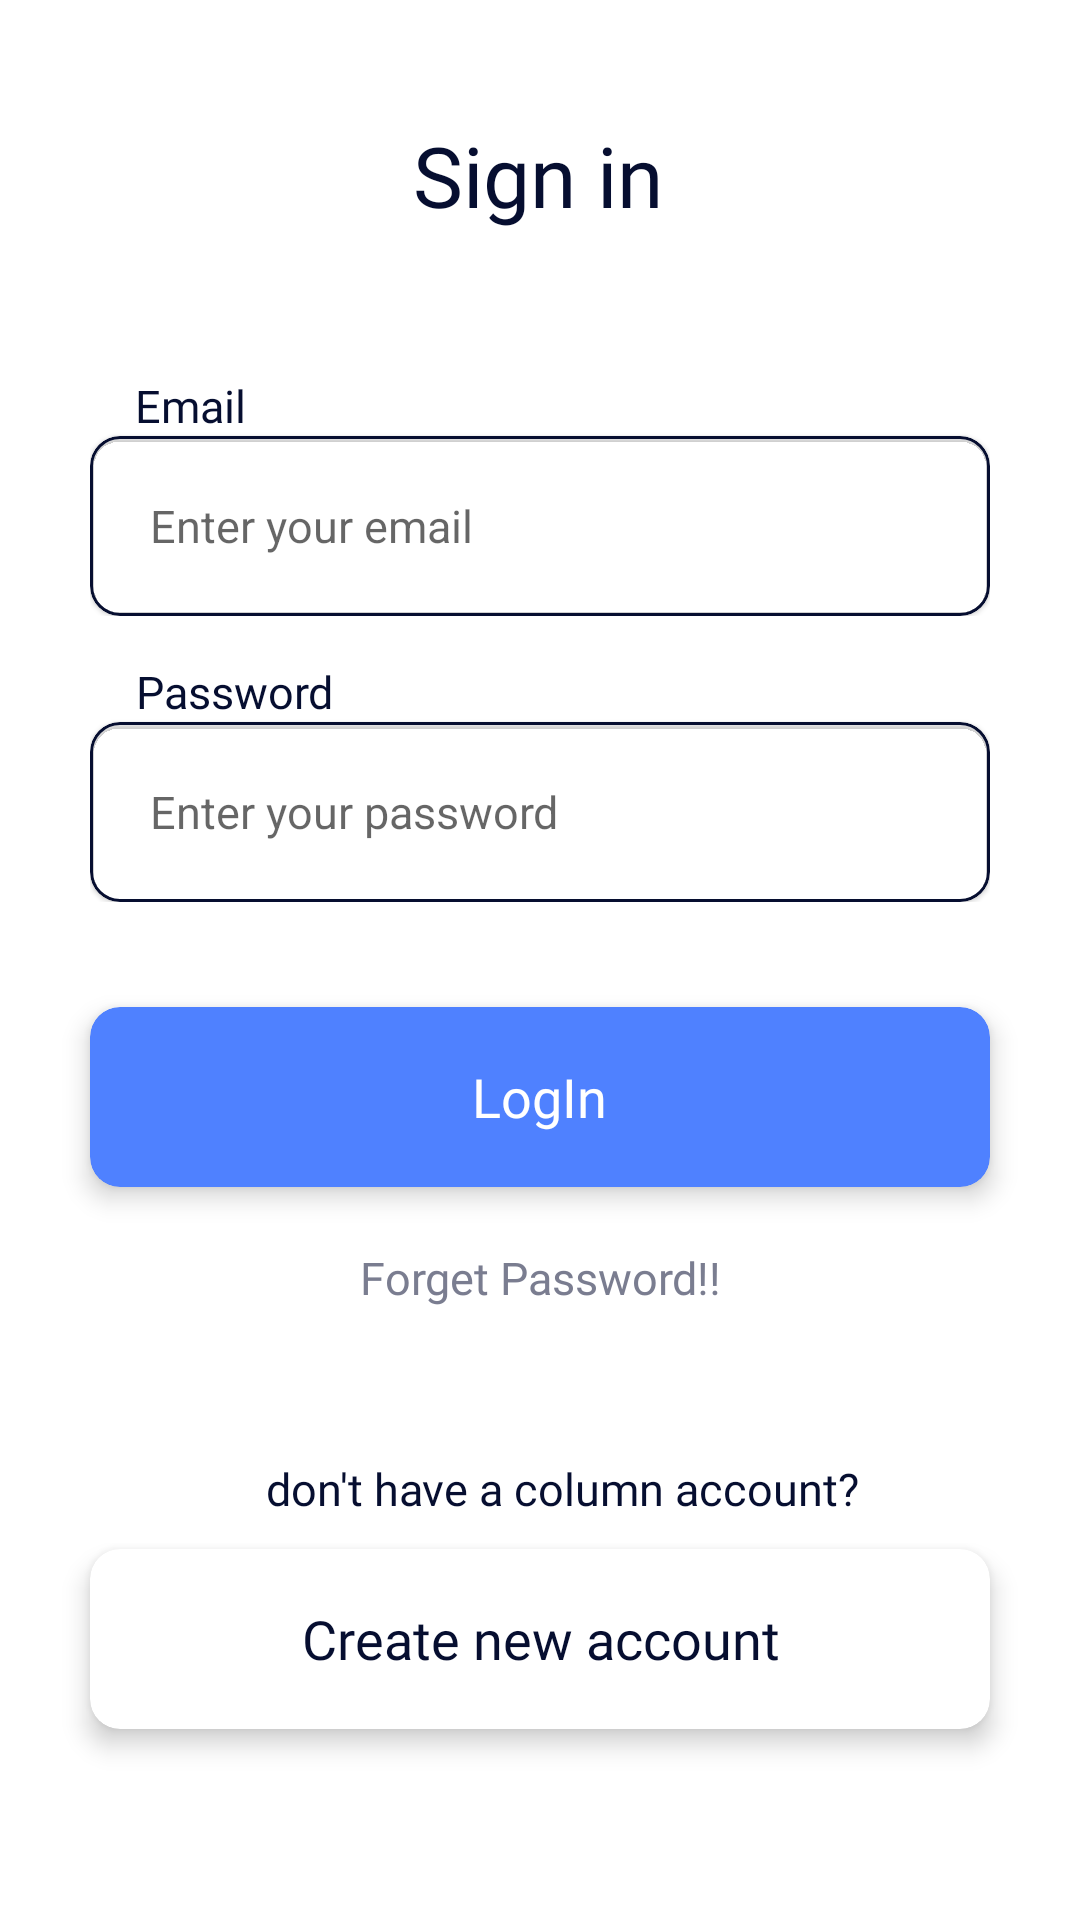

Produce the Android XML layout that renders to this screen, including the resource entries it uses.
<!-- AndroidManifest.xml: application theme Theme.DonationApp -->
<!-- res/layout/fragment_signin.xml -->
<?xml version="1.0" encoding="utf-8"?>
<FrameLayout xmlns:android="http://schemas.android.com/apk/res/android"
    xmlns:tools="http://schemas.android.com/tools"
    android:layout_width="match_parent"
    android:layout_height="match_parent"
    xmlns:app="http://schemas.android.com/apk/res-auto"
    tools:context=".Fragment.SigninFragment">

    <androidx.constraintlayout.widget.ConstraintLayout
        android:layout_width="match_parent"
        android:layout_height="match_parent"
        >

        <TextView
            android:layout_width="wrap_content"
            android:layout_height="wrap_content"
            android:fontFamily="@font/poppins_semibold"
            android:text="Sign in"
            android:textAlignment="center"
            android:textColor="@color/PrimaryText"
            android:textSize="28sp"
            app:layout_constraintBottom_toTopOf="@+id/linearLayout"
            app:layout_constraintEnd_toEndOf="parent"
            app:layout_constraintHorizontal_bias="0.498"
            app:layout_constraintStart_toStartOf="parent"
            app:layout_constraintTop_toTopOf="parent"
            app:layout_constraintVertical_bias="0.453" />

        <LinearLayout
            android:id="@+id/linearLayout"
            android:layout_width="match_parent"
            android:layout_height="wrap_content"
            android:gravity="center"
            android:orientation="vertical"
            app:layout_constraintBottom_toBottomOf="parent"
            app:layout_constraintEnd_toEndOf="parent"
            app:layout_constraintHorizontal_bias="0.0"
            app:layout_constraintStart_toStartOf="parent"
            app:layout_constraintTop_toTopOf="parent"
            app:layout_constraintVertical_bias="0.741">

            <LinearLayout
                android:layout_width="wrap_content"
                android:layout_height="wrap_content"
                android:layout_gravity="center"
                android:layout_marginBottom="15dp"
                android:gravity="center|start"
                android:orientation="vertical">

                <TextView
                    android:layout_width="wrap_content"
                    android:layout_height="wrap_content"
                    android:fontFamily="@font/poppins_medium"
                    android:paddingStart="15dp"
                    android:text="Email"
                    android:textAlignment="center"
                    android:textColor="@color/PrimaryText"
                    android:textSize="15sp" />

                <com.google.android.material.card.MaterialCardView
                    android:layout_width="300dp"
                    android:layout_height="60dp"
                    android:elevation="10dp"
                    app:cardBackgroundColor="@color/transparent"
                    app:cardCornerRadius="10dp"
                    app:strokeColor="@color/PrimaryText"
                    app:strokeWidth="1dp">

                    <EditText
                        android:layout_width="match_parent"
                        android:layout_height="match_parent"
                        android:layout_gravity="center|start"
                        android:background="@color/transparent"
                        android:gravity="center|start"
                        android:hint="Enter your email"
                        android:inputType="textEmailAddress"
                        android:paddingStart="20dp"
                        android:textColor="@color/PrimaryText"
                        android:textSize="15sp" />
                </com.google.android.material.card.MaterialCardView>
            </LinearLayout>

            <LinearLayout
                android:layout_width="wrap_content"
                android:layout_height="wrap_content"
                android:layout_gravity="center"
                android:layout_marginBottom="35dp"
                android:gravity="center|start"
                android:orientation="vertical">

                <TextView
                    android:layout_width="wrap_content"
                    android:layout_height="wrap_content"
                    android:fontFamily="@font/poppins_medium"
                    android:paddingStart="15dp"
                    android:text="Password"
                    android:textAlignment="center"
                    android:textColor="@color/PrimaryText"
                    android:textSize="15sp" />

                <com.google.android.material.card.MaterialCardView
                    android:layout_width="300dp"
                    android:layout_height="60dp"
                    android:elevation="10dp"
                    app:cardBackgroundColor="@color/transparent"
                    app:cardCornerRadius="10dp"
                    app:strokeColor="@color/PrimaryText"
                    app:strokeWidth="1dp">

                    <EditText
                        android:layout_width="match_parent"
                        android:layout_height="match_parent"
                        android:layout_gravity="center|start"
                        android:background="@color/transparent"
                        android:gravity="center|start"
                        android:hint="Enter your password"
                        android:inputType="textEmailAddress"
                        android:paddingStart="20dp"
                        android:textColor="@color/PrimaryText"
                        android:textSize="15sp" />
                </com.google.android.material.card.MaterialCardView>
            </LinearLayout>

            <com.google.android.material.card.MaterialCardView
                android:id="@+id/LogInBTN"
                android:layout_width="300dp"
                android:layout_height="60dp"
                android:layout_marginBottom="20dp"
                app:cardBackgroundColor="@color/PrimaryColor"
                app:cardCornerRadius="10dp"
                app:cardElevation="5dp">

                <TextView
                    android:layout_width="wrap_content"
                    android:layout_height="wrap_content"
                    android:layout_gravity="center"
                    android:fontFamily="@font/poppins_semibold"
                    android:gravity="center"
                    android:text="LogIn"
                    android:textAlignment="center"
                    android:textColor="@color/white"
                    android:textSize="18sp" />
            </com.google.android.material.card.MaterialCardView>

            <TextView
                android:layout_width="match_parent"
                android:layout_height="match_parent"
                android:fontFamily="@font/poppins_medium"
                android:text="Forget Password!!"
                android:textAlignment="center"
                android:textColor="@color/SecondaryText"
                android:textSize="15sp" />

            <LinearLayout
                android:layout_width="match_parent"
                android:layout_height="wrap_content"
                android:layout_gravity="center"
                android:layout_marginTop="50dp"
                android:gravity="center"
                android:orientation="vertical">

                <TextView
                    android:layout_width="wrap_content"
                    android:layout_height="wrap_content"
                    android:fontFamily="@font/poppins_medium"
                    android:paddingStart="15dp"
                    android:text="don't have a column account?"
                    android:textAlignment="center"
                    android:textColor="@color/PrimaryText"
                    android:textSize="15sp" />

                <com.google.android.material.card.MaterialCardView
                    android:id="@+id/SignUpBTN"
                    android:layout_width="300dp"
                    android:layout_height="60dp"
                    android:layout_marginTop="10dp"
                    android:layout_marginBottom="20dp"
                    app:cardBackgroundColor="@color/white"
                    app:cardCornerRadius="10dp"
                    app:cardElevation="5dp">

                    <TextView
                        android:layout_width="wrap_content"
                        android:layout_height="wrap_content"
                        android:layout_gravity="center"
                        android:fontFamily="@font/poppins_medium"
                        android:gravity="center"
                        android:text="Create new account"
                        android:textAlignment="center"
                        android:textColor="@color/PrimaryText"
                        android:textSize="18sp" />
                </com.google.android.material.card.MaterialCardView>

            </LinearLayout>
        </LinearLayout>
    </androidx.constraintlayout.widget.ConstraintLayout>

</FrameLayout>
<!-- resources referenced by this layout -->
<resources>
  <color name="PrimaryColor">#4F81FF</color>
  <color name="PrimaryText">#060e30</color>
  <color name="SecondaryText">#E46A6E83</color>
  <color name="transparent">#00FFFFFF</color>
  <color name="white">#FFFFFFFF</color>
  <style name="Theme.DonationApp" parent="Theme.MaterialComponents.DayNight.DarkActionBar">
          
          <item name="colorPrimary">@color/PrimaryColor</item>
          <item name="colorPrimaryVariant">@color/PrimaryColorlow</item>
          <item name="colorOnPrimary">@color/PrimaryText</item>
          
          <item name="colorSecondary">@color/PrimaryText</item>
          <item name="colorSecondaryVariant">@color/SecondaryText</item>
          <item name="colorOnSecondary">@color/black</item>
          
          <item name="android:statusBarColor">?attr/colorPrimaryVariant</item>
          
          <item name="android:titleTextColor">@color/PrimaryText</item>
          <item name="android:textSize">32sp</item>
          <item name="title">Donation</item>
  
      </style>
  <color name="PrimaryColorlow">#6D3151A3</color>
  <color name="black">#FF000000</color>
</resources>
